Dataset: maize-status-prediction (GitHub, Eng-Janvier/maize-status-prediction). Classes: FAW, health.

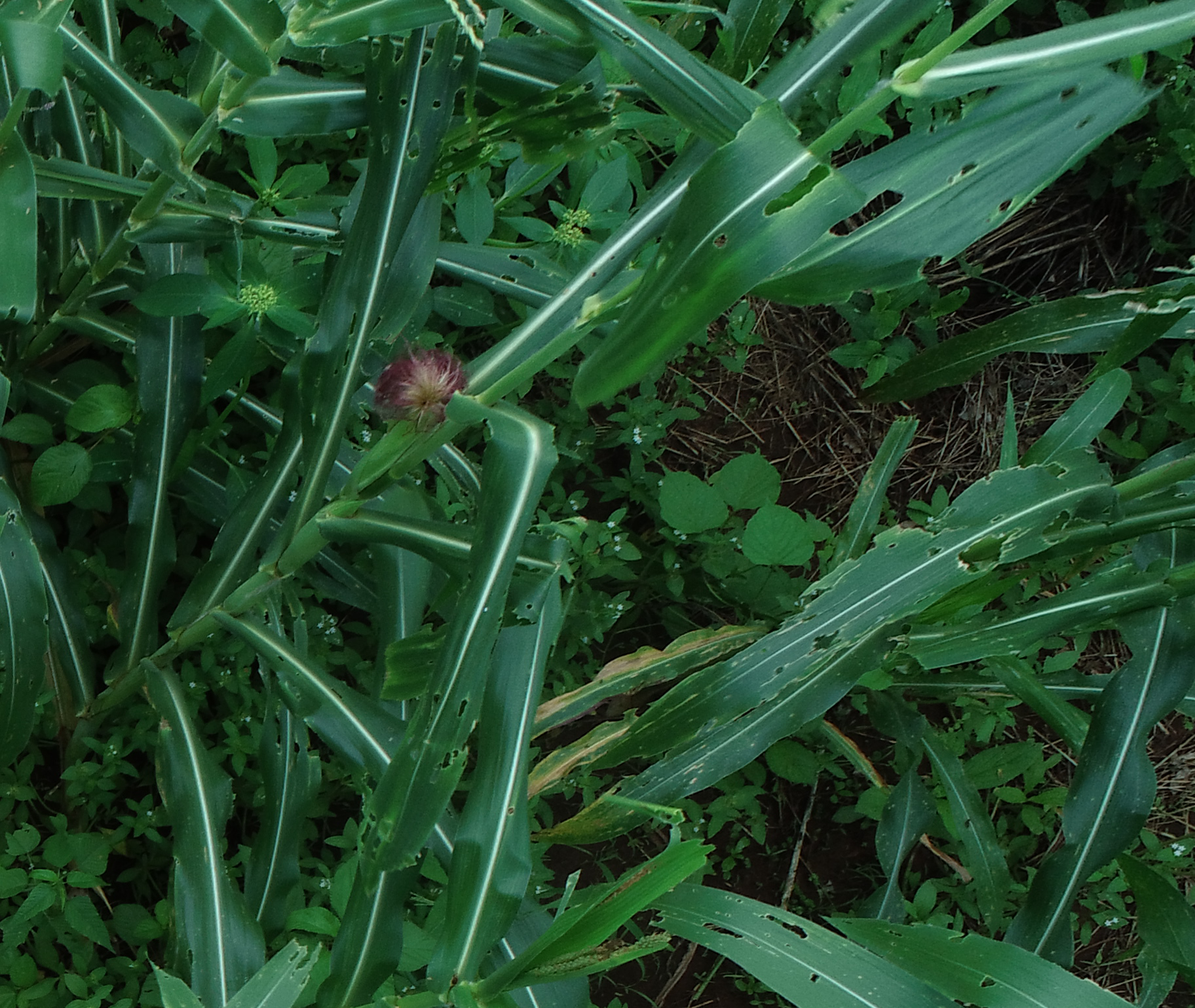
Label: FAW

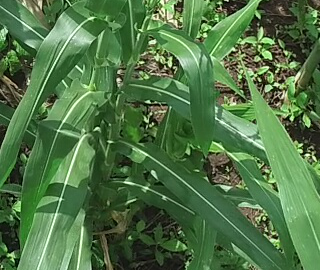
Label: health

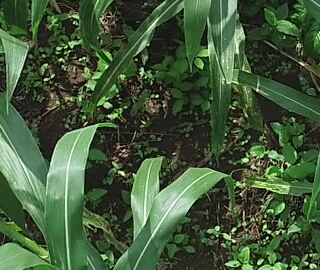
Label: health

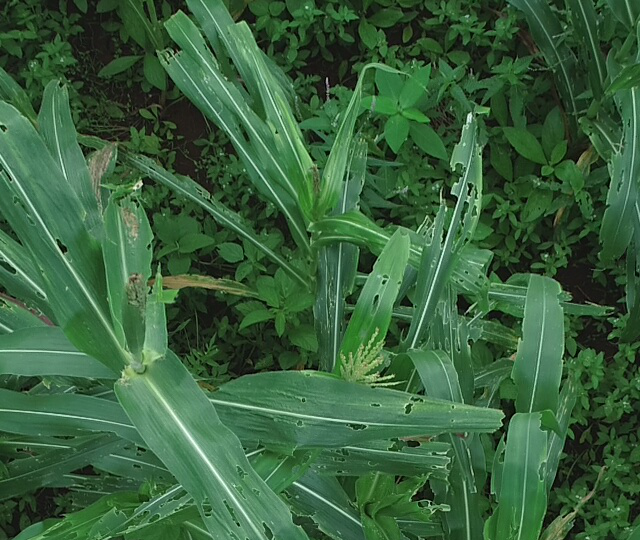
Label: FAW

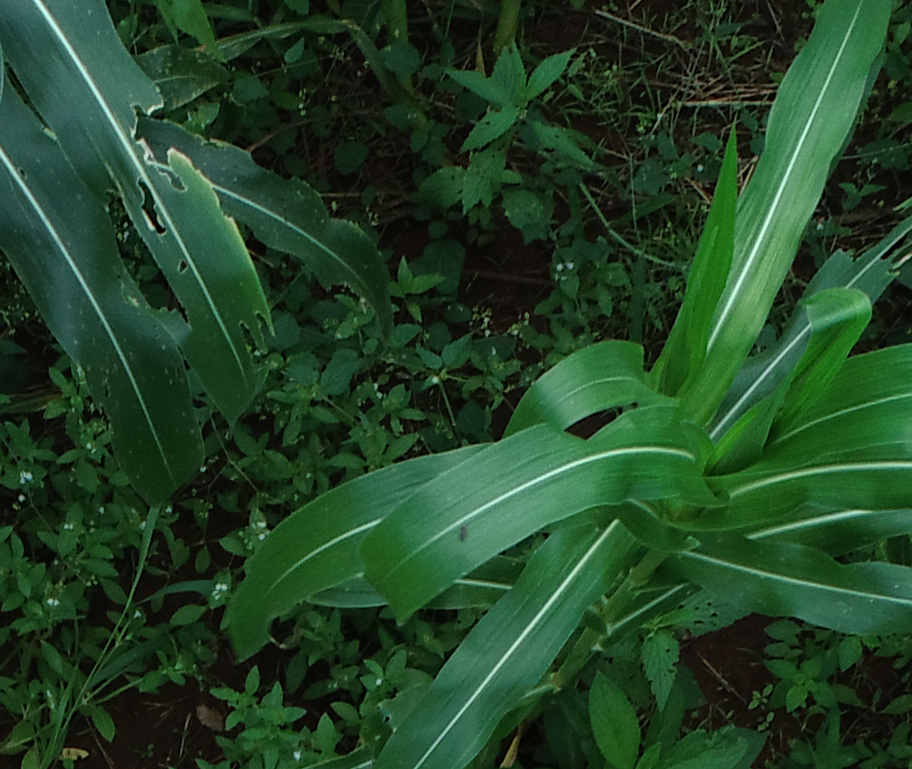
Label: FAW

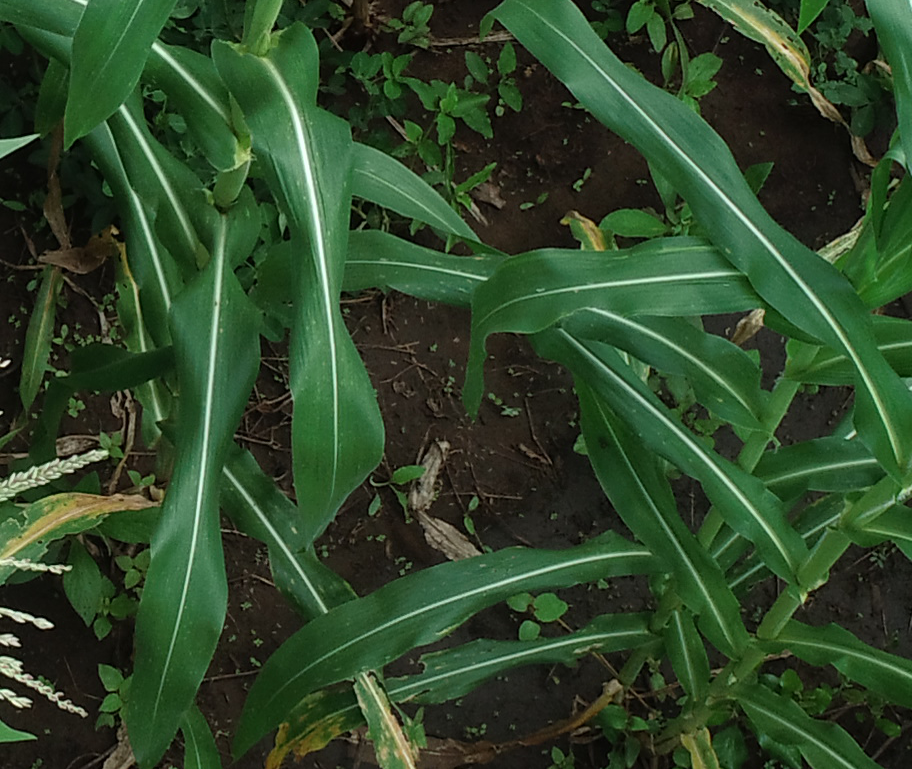
Label: health
